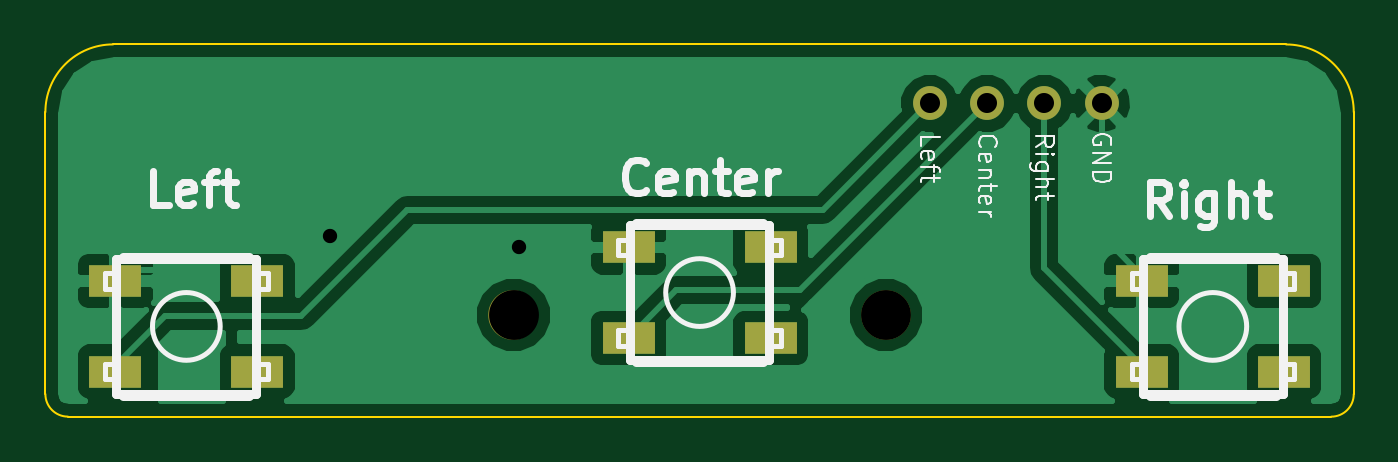
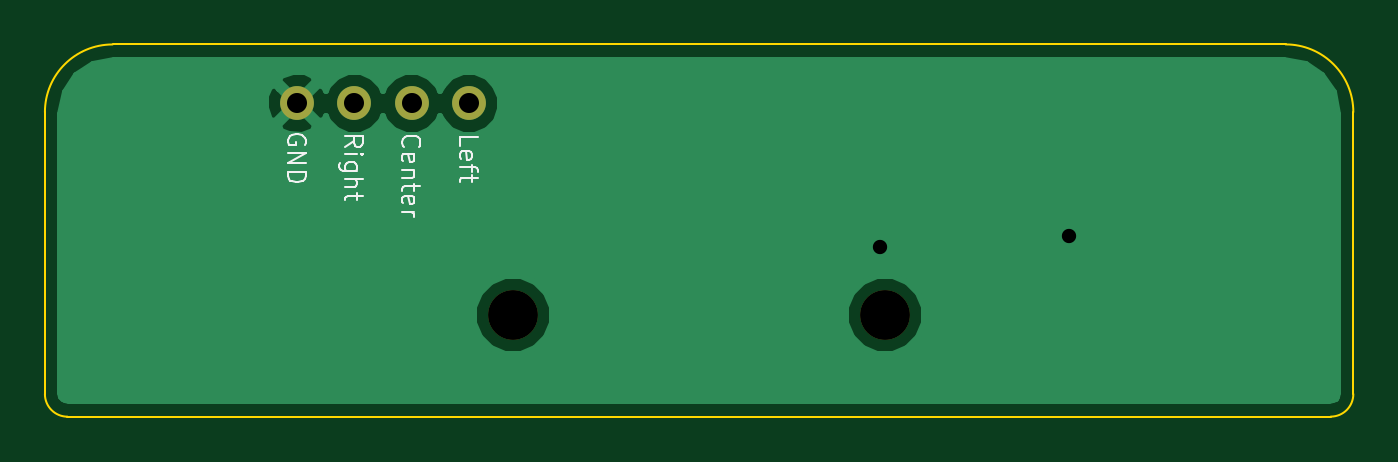
Circuit board: 9 layer files. Board 58.0 x 16.5 mm.
- bottom_copper: mouse-buttons-B_Cu.gbl (6066 bytes)
- bottom_mask: mouse-buttons-B_Mask.gbs (427 bytes)
- bottom_silk: mouse-buttons-B_SilkS.gbo (3794 bytes)
- outline: mouse-buttons-Edge_Cuts.gbr (675 bytes)
- top_copper: mouse-buttons-F_Cu.gtl (18838 bytes)
- top_mask: mouse-buttons-F_Mask.gts (683 bytes)
- top_silk: mouse-buttons-F_SilkS.gto (8967 bytes)
- drill: mouse-buttons-NPTH.drl (205 bytes)
- drill: mouse-buttons.drl (275 bytes)

=== bottom_copper: mouse-buttons-B_Cu.gbl ===
G04 (created by PCBNEW (2013-jul-07)-stable) date Wed 26 Aug 2015 08:58:33 PM EDT*
%MOIN*%
G04 Gerber Fmt 3.4, Leading zero omitted, Abs format*
%FSLAX34Y34*%
G01*
G70*
G90*
G04 APERTURE LIST*
%ADD10C,0.00590551*%
%ADD11C,0.0590551*%
%ADD12C,0.035*%
%ADD13C,0.01*%
G04 APERTURE END LIST*
G54D10*
G54D11*
X107165Y-47090D03*
X109165Y-47090D03*
X108165Y-47090D03*
X110165Y-47090D03*
G54D12*
X96700Y-49400D03*
X100000Y-49600D03*
G54D13*
X98050Y-48950D02*
X100000Y-48950D01*
X97600Y-49400D02*
X98050Y-48950D01*
X96700Y-49400D02*
X97600Y-49400D01*
X100000Y-49600D02*
X100000Y-48950D01*
X110165Y-47090D02*
X110159Y-47090D01*
X108300Y-48950D02*
X100000Y-48950D01*
X110159Y-47090D02*
X108300Y-48950D01*
G54D10*
G36*
X114297Y-52138D02*
X114282Y-52210D01*
X114256Y-52249D01*
X114218Y-52275D01*
X114146Y-52289D01*
X110715Y-52289D01*
X110715Y-47171D01*
X110704Y-46954D01*
X110642Y-46805D01*
X110547Y-46778D01*
X110477Y-46849D01*
X110477Y-46708D01*
X110450Y-46613D01*
X110245Y-46540D01*
X110029Y-46551D01*
X109880Y-46613D01*
X109853Y-46708D01*
X110165Y-47019D01*
X110477Y-46708D01*
X110477Y-46849D01*
X110236Y-47090D01*
X110547Y-47402D01*
X110642Y-47375D01*
X110715Y-47171D01*
X110715Y-52289D01*
X110477Y-52289D01*
X110477Y-47473D01*
X110165Y-47161D01*
X110094Y-47231D01*
X110094Y-47090D01*
X109782Y-46778D01*
X109688Y-46805D01*
X109664Y-46871D01*
X109627Y-46782D01*
X109474Y-46628D01*
X109274Y-46545D01*
X109057Y-46545D01*
X108856Y-46628D01*
X108703Y-46781D01*
X108665Y-46872D01*
X108627Y-46782D01*
X108474Y-46628D01*
X108274Y-46545D01*
X108057Y-46545D01*
X107856Y-46628D01*
X107703Y-46781D01*
X107665Y-46872D01*
X107627Y-46782D01*
X107474Y-46628D01*
X107274Y-46545D01*
X107057Y-46545D01*
X106856Y-46628D01*
X106703Y-46781D01*
X106620Y-46981D01*
X106619Y-47198D01*
X106702Y-47399D01*
X106856Y-47552D01*
X107056Y-47635D01*
X107273Y-47635D01*
X107473Y-47553D01*
X107627Y-47399D01*
X107665Y-47308D01*
X107702Y-47399D01*
X107856Y-47552D01*
X108056Y-47635D01*
X108273Y-47635D01*
X108473Y-47553D01*
X108627Y-47399D01*
X108665Y-47308D01*
X108702Y-47399D01*
X108856Y-47552D01*
X109056Y-47635D01*
X109273Y-47635D01*
X109473Y-47553D01*
X109627Y-47399D01*
X109662Y-47314D01*
X109688Y-47375D01*
X109782Y-47402D01*
X110094Y-47090D01*
X110094Y-47231D01*
X109853Y-47473D01*
X109880Y-47567D01*
X110084Y-47640D01*
X110301Y-47629D01*
X110450Y-47567D01*
X110477Y-47473D01*
X110477Y-52289D01*
X107080Y-52289D01*
X107080Y-50652D01*
X106977Y-50400D01*
X106785Y-50208D01*
X106534Y-50104D01*
X106262Y-50104D01*
X106011Y-50207D01*
X105818Y-50399D01*
X105714Y-50650D01*
X105714Y-50922D01*
X105818Y-51173D01*
X106010Y-51366D01*
X106261Y-51470D01*
X106532Y-51470D01*
X106784Y-51366D01*
X106976Y-51174D01*
X107080Y-50923D01*
X107080Y-50652D01*
X107080Y-52289D01*
X100584Y-52289D01*
X100584Y-50652D01*
X100480Y-50400D01*
X100289Y-50208D01*
X100038Y-50104D01*
X99766Y-50104D01*
X99515Y-50207D01*
X99322Y-50399D01*
X99218Y-50650D01*
X99218Y-50922D01*
X99322Y-51173D01*
X99514Y-51366D01*
X99765Y-51470D01*
X100036Y-51470D01*
X100287Y-51366D01*
X100480Y-51174D01*
X100584Y-50923D01*
X100584Y-50652D01*
X100584Y-52289D01*
X92153Y-52289D01*
X92080Y-52275D01*
X92041Y-52249D01*
X92016Y-52210D01*
X92001Y-52138D01*
X92001Y-47270D01*
X92075Y-46898D01*
X92273Y-46602D01*
X92565Y-46407D01*
X92941Y-46332D01*
X113359Y-46332D01*
X113731Y-46406D01*
X114027Y-46604D01*
X114222Y-46896D01*
X114297Y-47272D01*
X114297Y-52138D01*
X114297Y-52138D01*
G37*
G54D13*
X114297Y-52138D02*
X114282Y-52210D01*
X114256Y-52249D01*
X114218Y-52275D01*
X114146Y-52289D01*
X110715Y-52289D01*
X110715Y-47171D01*
X110704Y-46954D01*
X110642Y-46805D01*
X110547Y-46778D01*
X110477Y-46849D01*
X110477Y-46708D01*
X110450Y-46613D01*
X110245Y-46540D01*
X110029Y-46551D01*
X109880Y-46613D01*
X109853Y-46708D01*
X110165Y-47019D01*
X110477Y-46708D01*
X110477Y-46849D01*
X110236Y-47090D01*
X110547Y-47402D01*
X110642Y-47375D01*
X110715Y-47171D01*
X110715Y-52289D01*
X110477Y-52289D01*
X110477Y-47473D01*
X110165Y-47161D01*
X110094Y-47231D01*
X110094Y-47090D01*
X109782Y-46778D01*
X109688Y-46805D01*
X109664Y-46871D01*
X109627Y-46782D01*
X109474Y-46628D01*
X109274Y-46545D01*
X109057Y-46545D01*
X108856Y-46628D01*
X108703Y-46781D01*
X108665Y-46872D01*
X108627Y-46782D01*
X108474Y-46628D01*
X108274Y-46545D01*
X108057Y-46545D01*
X107856Y-46628D01*
X107703Y-46781D01*
X107665Y-46872D01*
X107627Y-46782D01*
X107474Y-46628D01*
X107274Y-46545D01*
X107057Y-46545D01*
X106856Y-46628D01*
X106703Y-46781D01*
X106620Y-46981D01*
X106619Y-47198D01*
X106702Y-47399D01*
X106856Y-47552D01*
X107056Y-47635D01*
X107273Y-47635D01*
X107473Y-47553D01*
X107627Y-47399D01*
X107665Y-47308D01*
X107702Y-47399D01*
X107856Y-47552D01*
X108056Y-47635D01*
X108273Y-47635D01*
X108473Y-47553D01*
X108627Y-47399D01*
X108665Y-47308D01*
X108702Y-47399D01*
X108856Y-47552D01*
X109056Y-47635D01*
X109273Y-47635D01*
X109473Y-47553D01*
X109627Y-47399D01*
X109662Y-47314D01*
X109688Y-47375D01*
X109782Y-47402D01*
X110094Y-47090D01*
X110094Y-47231D01*
X109853Y-47473D01*
X109880Y-47567D01*
X110084Y-47640D01*
X110301Y-47629D01*
X110450Y-47567D01*
X110477Y-47473D01*
X110477Y-52289D01*
X107080Y-52289D01*
X107080Y-50652D01*
X106977Y-50400D01*
X106785Y-50208D01*
X106534Y-50104D01*
X106262Y-50104D01*
X106011Y-50207D01*
X105818Y-50399D01*
X105714Y-50650D01*
X105714Y-50922D01*
X105818Y-51173D01*
X106010Y-51366D01*
X106261Y-51470D01*
X106532Y-51470D01*
X106784Y-51366D01*
X106976Y-51174D01*
X107080Y-50923D01*
X107080Y-50652D01*
X107080Y-52289D01*
X100584Y-52289D01*
X100584Y-50652D01*
X100480Y-50400D01*
X100289Y-50208D01*
X100038Y-50104D01*
X99766Y-50104D01*
X99515Y-50207D01*
X99322Y-50399D01*
X99218Y-50650D01*
X99218Y-50922D01*
X99322Y-51173D01*
X99514Y-51366D01*
X99765Y-51470D01*
X100036Y-51470D01*
X100287Y-51366D01*
X100480Y-51174D01*
X100584Y-50923D01*
X100584Y-50652D01*
X100584Y-52289D01*
X92153Y-52289D01*
X92080Y-52275D01*
X92041Y-52249D01*
X92016Y-52210D01*
X92001Y-52138D01*
X92001Y-47270D01*
X92075Y-46898D01*
X92273Y-46602D01*
X92565Y-46407D01*
X92941Y-46332D01*
X113359Y-46332D01*
X113731Y-46406D01*
X114027Y-46604D01*
X114222Y-46896D01*
X114297Y-47272D01*
X114297Y-52138D01*
M02*

=== bottom_mask: mouse-buttons-B_Mask.gbs ===
G04 (created by PCBNEW (2013-jul-07)-stable) date Wed 26 Aug 2015 08:58:33 PM EDT*
%MOIN*%
G04 Gerber Fmt 3.4, Leading zero omitted, Abs format*
%FSLAX34Y34*%
G01*
G70*
G90*
G04 APERTURE LIST*
%ADD10C,0.00590551*%
%ADD11C,0.0866142*%
%ADD12C,0.0590551*%
G04 APERTURE END LIST*
G54D10*
G54D11*
X106397Y-50787D03*
G54D12*
X107165Y-47090D03*
X109165Y-47090D03*
X108165Y-47090D03*
X110165Y-47090D03*
G54D11*
X99901Y-50787D03*
M02*

=== bottom_silk: mouse-buttons-B_SilkS.gbo ===
G04 (created by PCBNEW (2013-jul-07)-stable) date Wed 26 Aug 2015 08:58:33 PM EDT*
%MOIN*%
G04 Gerber Fmt 3.4, Leading zero omitted, Abs format*
%FSLAX34Y34*%
G01*
G70*
G90*
G04 APERTURE LIST*
%ADD10C,0.00590551*%
%ADD11C,0.00393701*%
G04 APERTURE END LIST*
G54D10*
G54D11*
X110027Y-47810D02*
X110012Y-47780D01*
X110012Y-47735D01*
X110027Y-47690D01*
X110057Y-47660D01*
X110087Y-47645D01*
X110147Y-47630D01*
X110192Y-47630D01*
X110252Y-47645D01*
X110282Y-47660D01*
X110312Y-47690D01*
X110327Y-47735D01*
X110327Y-47765D01*
X110312Y-47810D01*
X110297Y-47825D01*
X110192Y-47825D01*
X110192Y-47765D01*
X110327Y-47960D02*
X110012Y-47960D01*
X110327Y-48139D01*
X110012Y-48139D01*
X110327Y-48289D02*
X110012Y-48289D01*
X110012Y-48364D01*
X110027Y-48409D01*
X110057Y-48439D01*
X110087Y-48454D01*
X110147Y-48469D01*
X110192Y-48469D01*
X110252Y-48454D01*
X110282Y-48439D01*
X110312Y-48409D01*
X110327Y-48364D01*
X110327Y-48289D01*
X109327Y-47847D02*
X109177Y-47742D01*
X109327Y-47667D02*
X109012Y-47667D01*
X109012Y-47787D01*
X109027Y-47817D01*
X109042Y-47832D01*
X109072Y-47847D01*
X109117Y-47847D01*
X109147Y-47832D01*
X109162Y-47817D01*
X109177Y-47787D01*
X109177Y-47667D01*
X109327Y-47982D02*
X109117Y-47982D01*
X109012Y-47982D02*
X109027Y-47967D01*
X109042Y-47982D01*
X109027Y-47997D01*
X109012Y-47982D01*
X109042Y-47982D01*
X109117Y-48267D02*
X109372Y-48267D01*
X109402Y-48252D01*
X109417Y-48237D01*
X109432Y-48207D01*
X109432Y-48162D01*
X109417Y-48132D01*
X109312Y-48267D02*
X109327Y-48237D01*
X109327Y-48177D01*
X109312Y-48147D01*
X109297Y-48132D01*
X109267Y-48117D01*
X109177Y-48117D01*
X109147Y-48132D01*
X109132Y-48147D01*
X109117Y-48177D01*
X109117Y-48237D01*
X109132Y-48267D01*
X109327Y-48417D02*
X109012Y-48417D01*
X109327Y-48552D02*
X109162Y-48552D01*
X109132Y-48537D01*
X109117Y-48507D01*
X109117Y-48462D01*
X109132Y-48432D01*
X109147Y-48417D01*
X109117Y-48657D02*
X109117Y-48777D01*
X109012Y-48702D02*
X109282Y-48702D01*
X109312Y-48717D01*
X109327Y-48747D01*
X109327Y-48777D01*
X107327Y-47832D02*
X107327Y-47682D01*
X107012Y-47682D01*
X107312Y-48057D02*
X107327Y-48027D01*
X107327Y-47967D01*
X107312Y-47937D01*
X107282Y-47922D01*
X107162Y-47922D01*
X107132Y-47937D01*
X107117Y-47967D01*
X107117Y-48027D01*
X107132Y-48057D01*
X107162Y-48072D01*
X107192Y-48072D01*
X107222Y-47922D01*
X107117Y-48162D02*
X107117Y-48282D01*
X107327Y-48207D02*
X107057Y-48207D01*
X107027Y-48222D01*
X107012Y-48252D01*
X107012Y-48282D01*
X107117Y-48342D02*
X107117Y-48462D01*
X107012Y-48387D02*
X107282Y-48387D01*
X107312Y-48402D01*
X107327Y-48432D01*
X107327Y-48462D01*
X108297Y-47847D02*
X108312Y-47832D01*
X108327Y-47787D01*
X108327Y-47757D01*
X108312Y-47712D01*
X108282Y-47682D01*
X108252Y-47667D01*
X108192Y-47652D01*
X108147Y-47652D01*
X108087Y-47667D01*
X108057Y-47682D01*
X108027Y-47712D01*
X108012Y-47757D01*
X108012Y-47787D01*
X108027Y-47832D01*
X108042Y-47847D01*
X108312Y-48102D02*
X108327Y-48072D01*
X108327Y-48012D01*
X108312Y-47982D01*
X108282Y-47967D01*
X108162Y-47967D01*
X108132Y-47982D01*
X108117Y-48012D01*
X108117Y-48072D01*
X108132Y-48102D01*
X108162Y-48117D01*
X108192Y-48117D01*
X108222Y-47967D01*
X108117Y-48252D02*
X108327Y-48252D01*
X108147Y-48252D02*
X108132Y-48267D01*
X108117Y-48297D01*
X108117Y-48342D01*
X108132Y-48372D01*
X108162Y-48387D01*
X108327Y-48387D01*
X108117Y-48492D02*
X108117Y-48612D01*
X108012Y-48537D02*
X108282Y-48537D01*
X108312Y-48552D01*
X108327Y-48582D01*
X108327Y-48612D01*
X108312Y-48837D02*
X108327Y-48807D01*
X108327Y-48747D01*
X108312Y-48717D01*
X108282Y-48702D01*
X108162Y-48702D01*
X108132Y-48717D01*
X108117Y-48747D01*
X108117Y-48807D01*
X108132Y-48837D01*
X108162Y-48852D01*
X108192Y-48852D01*
X108222Y-48702D01*
X108327Y-48987D02*
X108117Y-48987D01*
X108177Y-48987D02*
X108147Y-49002D01*
X108132Y-49017D01*
X108117Y-49047D01*
X108117Y-49077D01*
M02*

=== outline: mouse-buttons-Edge_Cuts.gbr ===
G04 (created by PCBNEW (2013-jul-07)-stable) date Wed 26 Aug 2015 08:58:33 PM EDT*
%MOIN*%
G04 Gerber Fmt 3.4, Leading zero omitted, Abs format*
%FSLAX34Y34*%
G01*
G70*
G90*
G04 APERTURE LIST*
%ADD10C,0.00590551*%
%ADD11C,0.00393701*%
G04 APERTURE END LIST*
G54D10*
G54D11*
X114173Y-52559D02*
G75*
G03X114566Y-52165I0J393D01*
G74*
G01*
X92125Y-52559D02*
X114173Y-52559D01*
X91732Y-52165D02*
G75*
G03X92125Y-52559I393J0D01*
G74*
G01*
X91732Y-52165D02*
X91732Y-47244D01*
X114566Y-47244D02*
X114566Y-52165D01*
X92913Y-46062D02*
X113385Y-46062D01*
X114566Y-47244D02*
G75*
G03X113385Y-46062I-1181J0D01*
G74*
G01*
X92913Y-46062D02*
G75*
G03X91732Y-47244I0J-1181D01*
G74*
G01*
M02*

=== top_copper: mouse-buttons-F_Cu.gtl (18838 bytes, source omitted) ===
=== top_mask: mouse-buttons-F_Mask.gts ===
G04 (created by PCBNEW (2013-jul-07)-stable) date Wed 26 Aug 2015 08:58:33 PM EDT*
%MOIN*%
G04 Gerber Fmt 3.4, Leading zero omitted, Abs format*
%FSLAX34Y34*%
G01*
G70*
G90*
G04 APERTURE LIST*
%ADD10C,0.00590551*%
%ADD11C,0.0866142*%
%ADD12C,0.0590551*%
%ADD13R,0.0906X0.0551*%
G04 APERTURE END LIST*
G54D10*
G54D11*
X106397Y-50787D03*
G54D12*
X107165Y-47090D03*
X109165Y-47090D03*
X108165Y-47090D03*
X110165Y-47090D03*
G54D13*
X92952Y-50196D03*
X95432Y-51771D03*
X95432Y-50197D03*
X92952Y-51771D03*
X101909Y-49605D03*
X104389Y-51180D03*
X104389Y-49606D03*
X101909Y-51180D03*
X110866Y-50196D03*
X113346Y-51771D03*
X113346Y-50197D03*
X110866Y-51771D03*
G54D11*
X99901Y-50787D03*
M02*

=== top_silk: mouse-buttons-F_SilkS.gto (8967 bytes, source omitted) ===
=== drill: mouse-buttons-NPTH.drl ===
M48
;DRILL file {Pcbnew (2013-jul-07)-stable} date Wed 26 Aug 2015 08:58:36 PM EDT
;FORMAT={-:-/ absolute / inch / decimal}
FMAT,2
INCH,TZ
T1C0.087
%
G90
G05
M72
T1
X9.9902Y-5.0787
X10.6398Y-5.0787
T0
M30

=== drill: mouse-buttons.drl ===
M48
;DRILL file {Pcbnew (2013-jul-07)-stable} date Wed 26 Aug 2015 08:58:36 PM EDT
;FORMAT={-:-/ absolute / inch / decimal}
FMAT,2
INCH,TZ
T1C0.025
T2C0.035
%
G90
G05
M72
T1
X9.67Y-4.94
X10.Y-4.96
T2
X10.7165Y-4.7091
X10.8165Y-4.7091
X10.9165Y-4.7091
X11.0165Y-4.7091
T0
M30
